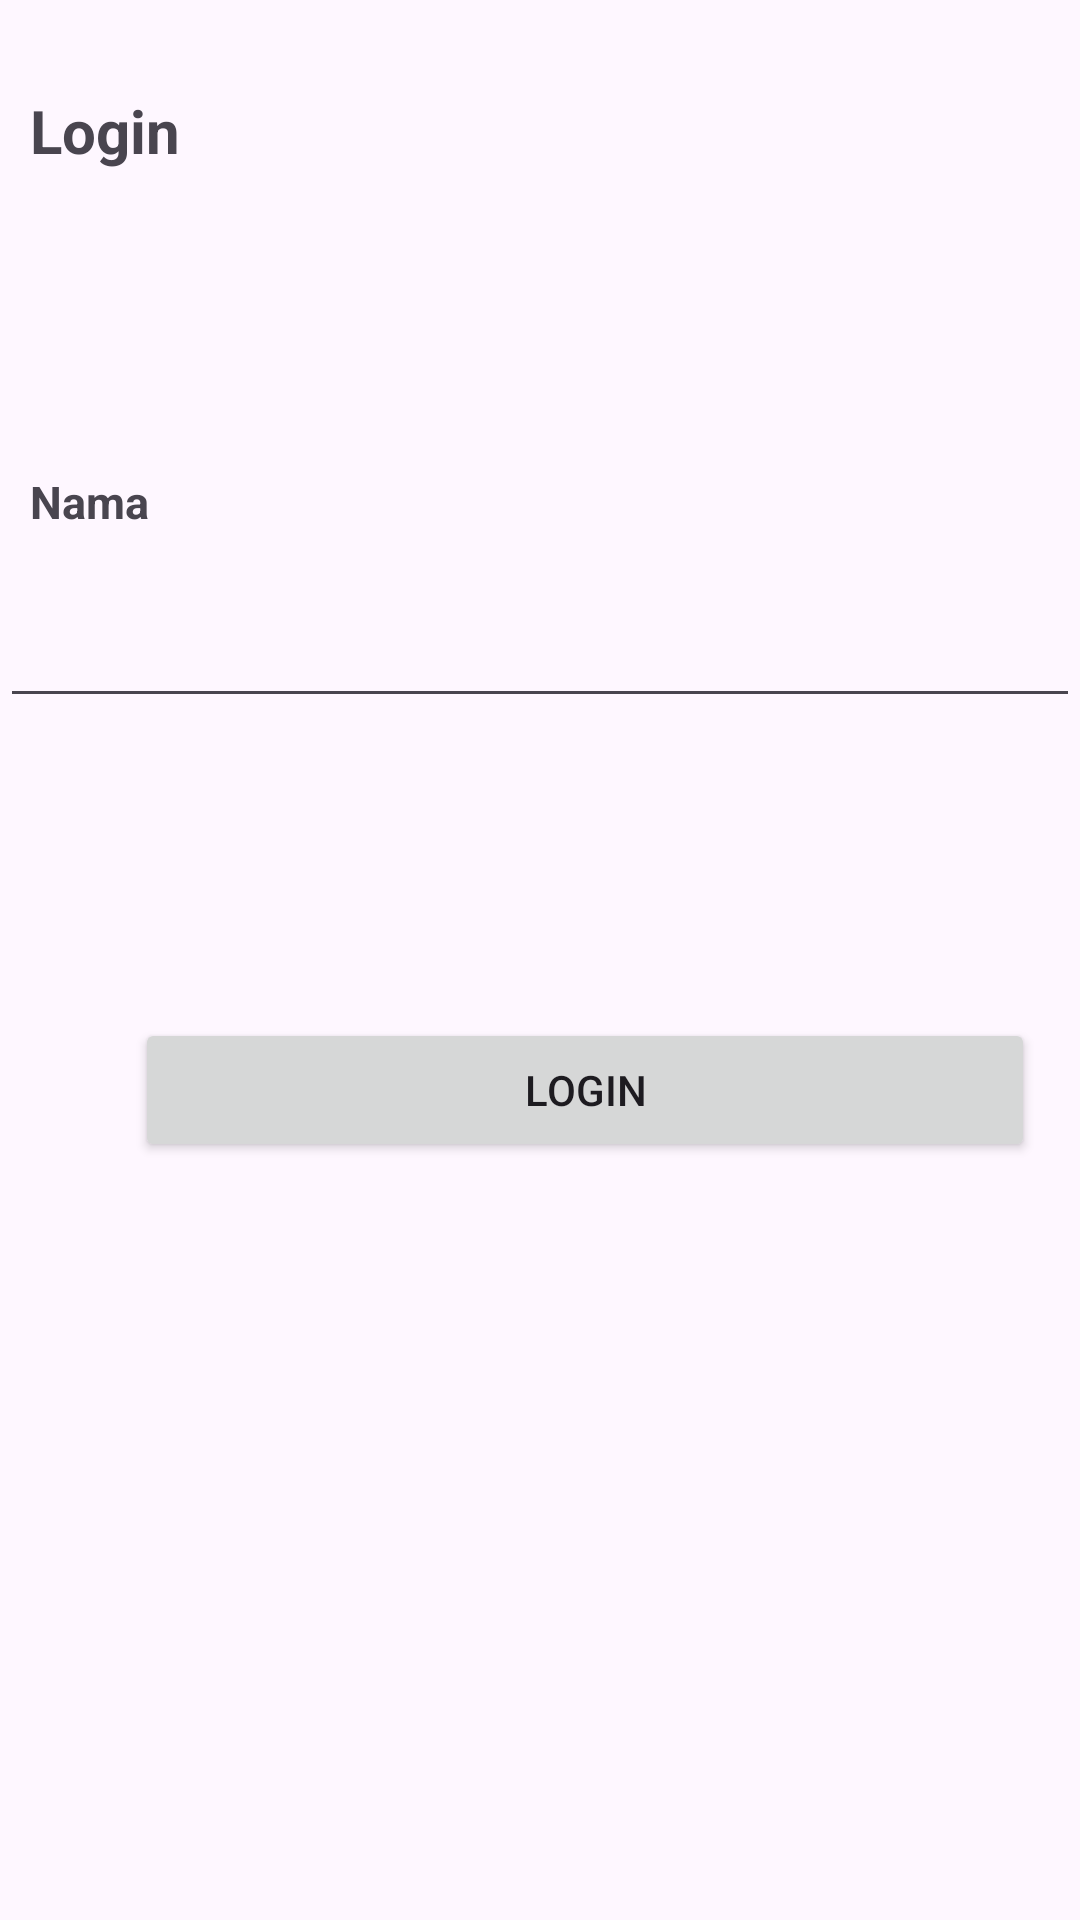

Here is an Android app screen rendered from its layout file. Give the layout XML and the strings, colors and styles it references.
<!-- AndroidManifest.xml: application theme Theme.EarlyDiagnostic -->
<!-- res/layout/activity_login_page.xml -->
<?xml version="1.0" encoding="utf-8"?>
<androidx.constraintlayout.widget.ConstraintLayout xmlns:android="http://schemas.android.com/apk/res/android"
    xmlns:app="http://schemas.android.com/apk/res-auto"
    xmlns:tools="http://schemas.android.com/tools"
    android:layout_width="match_parent"
    android:layout_height="match_parent"
    tools:context=".loginPage">
    <LinearLayout
        android:layout_width="match_parent"
        android:layout_height="match_parent"
        android:orientation="vertical"
        app:layout_constraintBottom_toBottomOf="parent"
        app:layout_constraintEnd_toEndOf="parent"
        app:layout_constraintStart_toStartOf="parent"
        app:layout_constraintTop_toTopOf="parent"
        app:layout_constraintVertical_bias="0.165">
        <TextView
            android:id="@+id/textlogin"
            android:layout_width="wrap_content"
            android:layout_height="wrap_content"
            android:text="Login"
            app:layout_constraintBottom_toBottomOf="parent"
            app:layout_constraintEnd_toEndOf="parent"
            app:layout_constraintHorizontal_bias="0.084"
            app:layout_constraintStart_toStartOf="parent"
            app:layout_constraintTop_toTopOf="parent"
            android:layout_marginTop="30dp"
            android:layout_marginLeft="10dp"
            android:textSize="20dp"
            android:textStyle="bold"

            app:layout_constraintVertical_bias="0.054"
            />
        <TextView
            android:id="@+id/textNama"
            android:layout_width="wrap_content"
            android:layout_height="wrap_content"
            android:text="Nama"
            tools:layout_editor_absoluteX="41dp"
            tools:layout_editor_absoluteY="204dp"
            android:textSize="15dp"
            android:layout_marginLeft="10dp"
            android:layout_marginTop="100dp"
            android:textStyle="bold"
            />


        <EditText
            android:id="@+id/editTextNama"
            android:layout_width="match_parent"
            android:layout_height="52dp"
            android:ems="10"
            android:inputType="textEmailAddress"
            tools:layout_editor_absoluteX="31dp"
            tools:layout_editor_absoluteY="227dp"
            android:layout_marginTop="10dp"/>

        <Button
            android:id="@+id/btnlogin"
            android:layout_width="300dp"
            android:layout_height="wrap_content"
            android:layout_marginTop="100dp"
            android:text="Login"
            android:layout_marginLeft="45dp"/>


    </LinearLayout>

</androidx.constraintlayout.widget.ConstraintLayout>
<!-- resources referenced by this layout -->
<resources>
  <style name="Theme.EarlyDiagnostic" parent="Base.Theme.EarlyDiagnostic" />
  <style name="Base.Theme.EarlyDiagnostic" parent="Theme.Material3.DayNight.NoActionBar">
          
          
          <item name="colorPrimary">#2C3E50</item>
      </style>
</resources>
